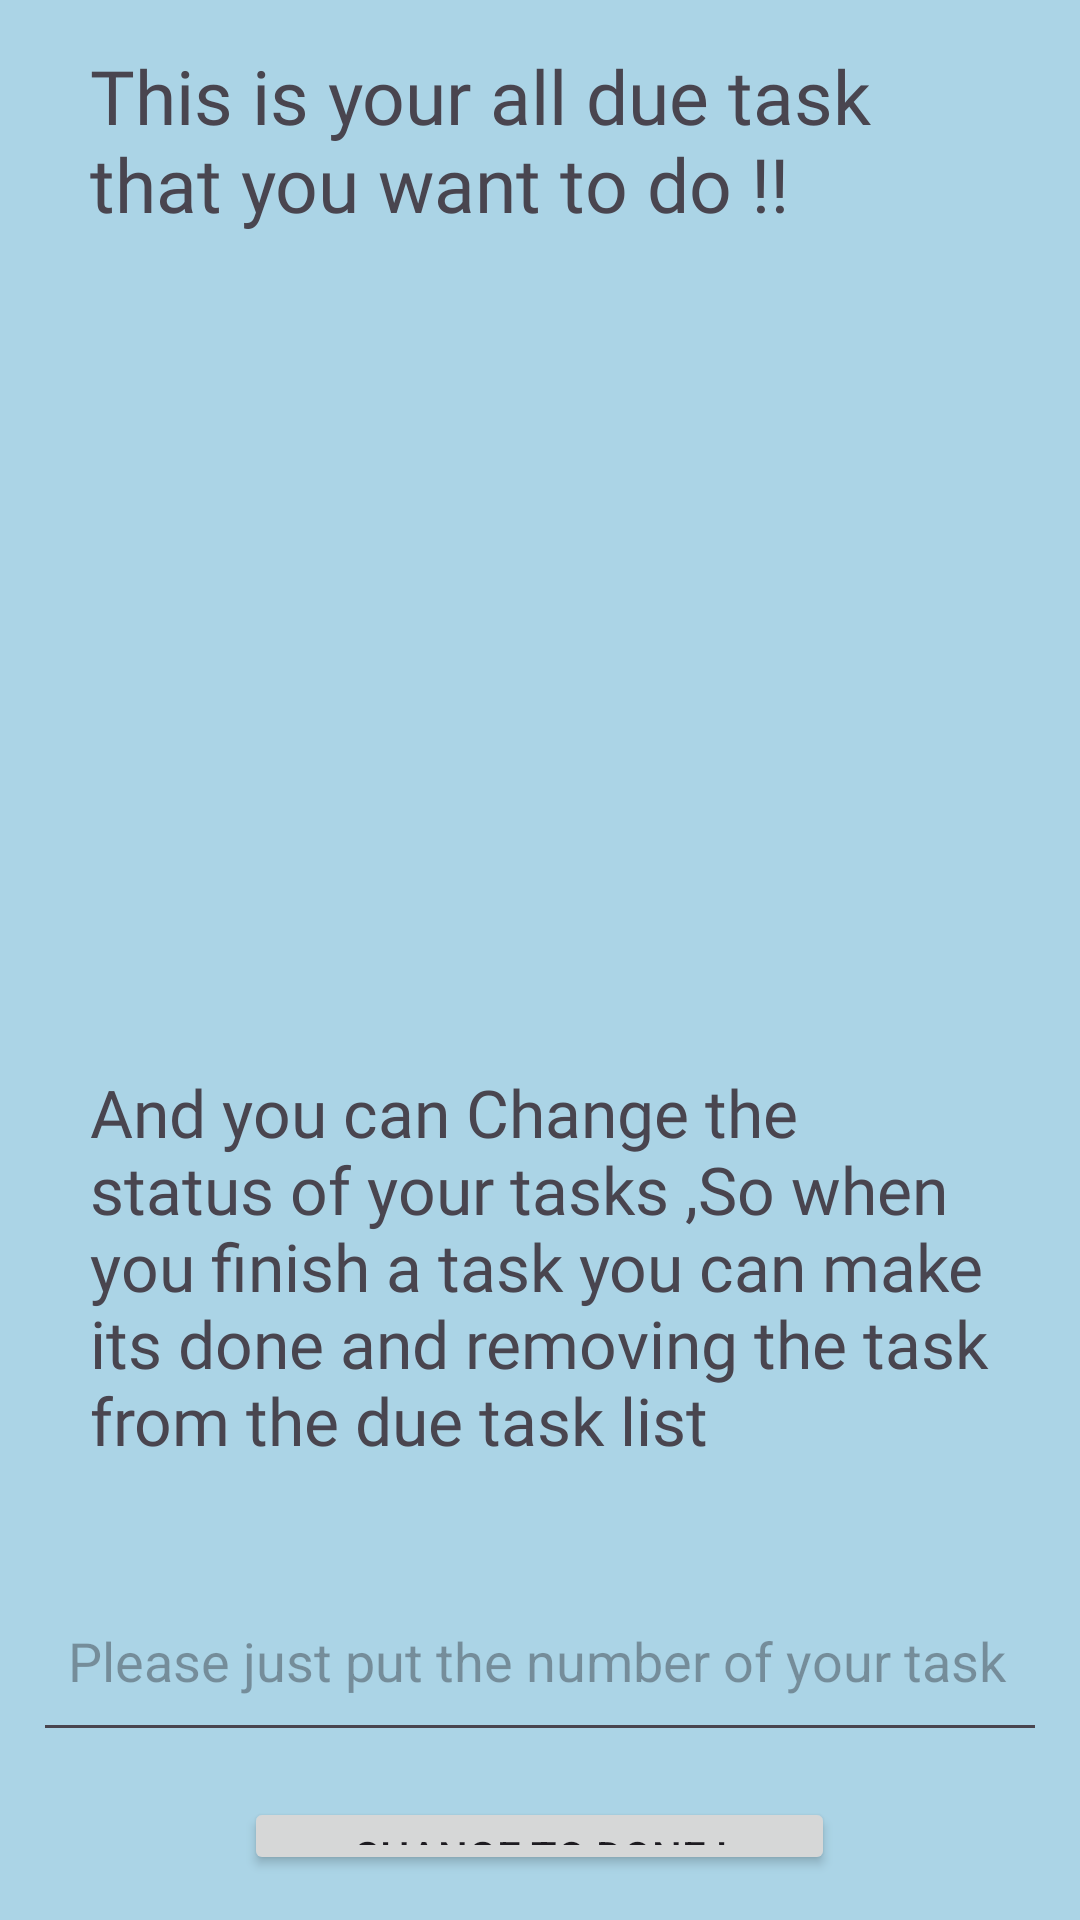

Here is an Android app screen rendered from its layout file. Give the layout XML and the strings, colors and styles it references.
<!-- AndroidManifest.xml: application theme Theme.Assignment_23_1 -->
<!-- res/layout/activity_view_all.xml -->
<?xml version="1.0" encoding="utf-8"?>
<LinearLayout xmlns:android="http://schemas.android.com/apk/res/android"

    xmlns:tools="http://schemas.android.com/tools"
    android:layout_width="match_parent"
    android:layout_height="match_parent"
    android:background="#ABD4E6"
    android:orientation="vertical"
    android:padding="15dp"
    tools:context=".viewAllActivity">

    <TextView
        android:id="@+id/txt1"
        android:layout_width="wrap_content"
        android:layout_height="wrap_content"
        android:fontFamily="@font/akaya_telivigala"
        android:paddingLeft="15dp"
        android:paddingRight="15dp"
        android:paddingBottom="20dp"
        android:text="@string/to_do"
        android:textSize="25sp" />

    <ScrollView
        android:layout_width="match_parent"
        android:layout_height="238dp"
        android:layout_marginTop="10dp">


        <TextView
            android:id="@+id/txt2"
            android:layout_width="match_parent"
            android:layout_height="wrap_content"
            android:layout_gravity="center"
            android:layout_marginTop="20dp"
            android:lineSpacingMultiplier="1.5"
            android:padding="8dp"
            android:text="@string/a"
            android:textSize="20sp"
            android:textStyle="bold" />

    </ScrollView>

    <TextView
        android:id="@+id/txt7"
        android:layout_width="wrap_content"
        android:layout_height="wrap_content"
        android:layout_marginTop="10dp"
        android:fontFamily="@font/akaya_telivigala"
        android:paddingLeft="15dp"
        android:paddingRight="15dp"
        android:paddingBottom="20dp"
        android:text="@string/discriptionForChangeing"
        android:textSize="22sp" />


    <EditText
        android:id="@+id/txt6"
        android:layout_width="345dp"
        android:layout_height="61dp"
        android:layout_gravity="center"
        android:layout_marginTop="15dp"
        android:ems="10"
        android:hint="@string/number_of_your_task"
        android:inputType="number"
        android:padding="15dp" />

    <Button
        android:id="@+id/btn2"
        android:layout_width="197dp"
        android:layout_height="wrap_content"
        android:layout_gravity="center"
        android:layout_marginTop="15dp"
        android:text="@string/make_it_done" />


</LinearLayout>
<!-- resources referenced by this layout -->
<resources>
  <string name="a" />
  <string name="discriptionForChangeing">And you can Change the status of your tasks ,So when you finish a task you can make its done and removing the task from the due task list</string>
  <string name="make_it_done">Change to Done !</string>
  <string name="number_of_your_task">Please just put the number of your task</string>
  <string name="to_do">This is your all due task that you want to do !!</string>
  <style name="Theme.Assignment_23_1" parent="Base.Theme.Assignment_23_1" />
  <style name="Base.Theme.Assignment_23_1" parent="Theme.Material3.DayNight.NoActionBar">
          
          
      </style>
</resources>
